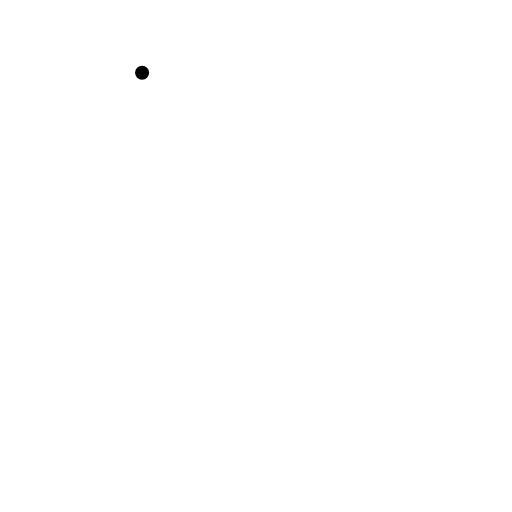
t = 0.00 s
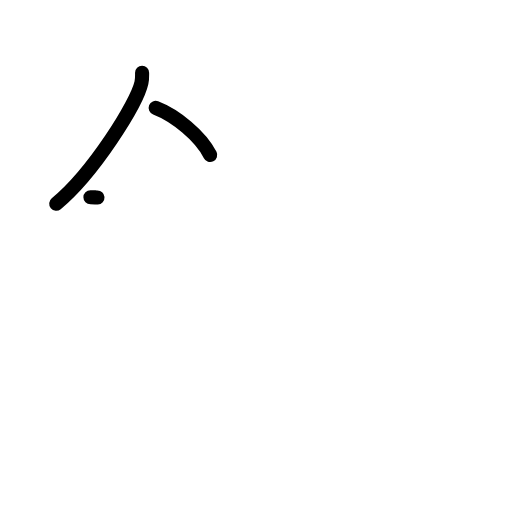
t = 2.17 s
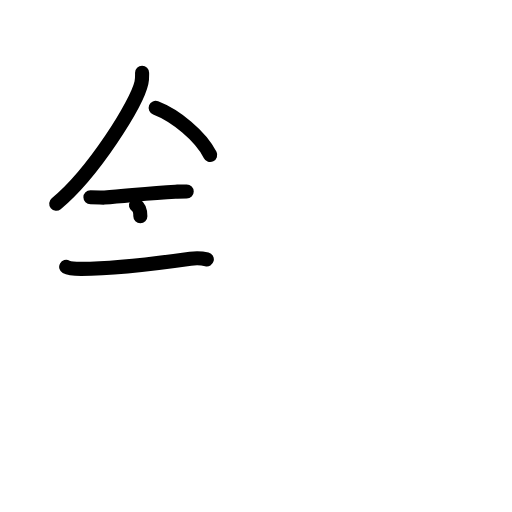
t = 4.38 s
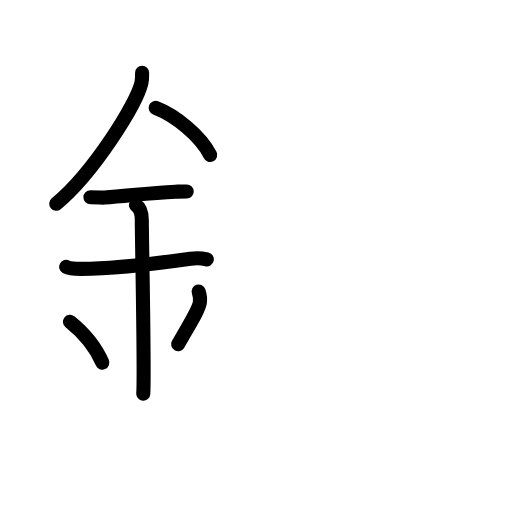
t = 6.63 s
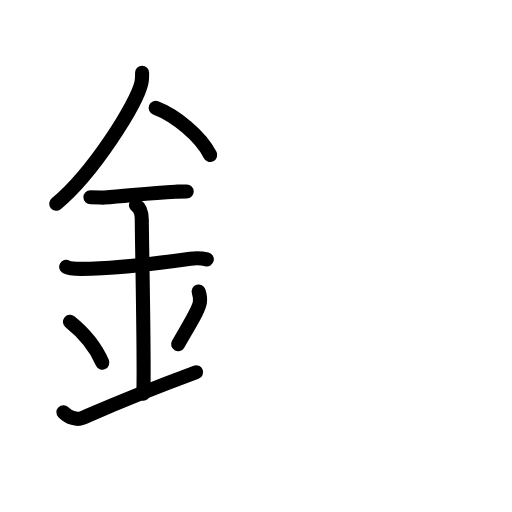
t = 7.75 s
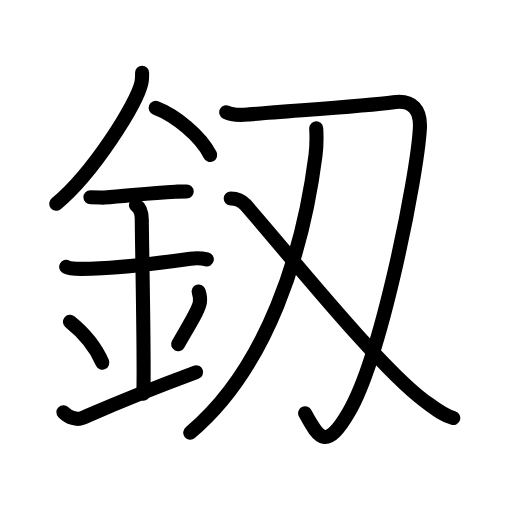
t = 11.00 s

The animated SVG that drew these frames (rendered in a browser with its animation timeline set to each time). Animation: 36 SMIL elements (animate=36); one cycle of 11.00 s.

<?xml version="1.0" encoding="UTF-8"?>
<!--
AniKanjiVG is licensed by CC-BY-SA Paul C. Sommerhoff (https://bitbucket.org/sommerhoff/anikanjivg).
AniKanjiVG uses KanjiVG which is licensed by CC-BY-SA Ulrich Apel (http://kanjivg.tagaini.net).
See also http://creativecommons.org/licenses/by-sa/3.0/
-->
<svg xmlns:kvg='http://kanjivg.tagaini.net' xmlns='http://www.w3.org/2000/svg' width='109' height='109' viewBox='0 0 109 109' style='fill:none;stroke:#000000;stroke-width:3;stroke-linecap:round;stroke-linejoin:round;' id="kvg:kanji_091fc"><g id="kvg:091fc" kvg:element="釼"><g id="kvg:091fc-g1" kvg:element="金" kvg:position="left" kvg:radical="tradit"><path id="kvg:091fc-s1" kvg:type="㇒" d="M30.25,15.49c0,0.71,0.05,1.27-0.14,2.13c-0.97,4.43-10.22,19.21-18.14,25.76"><animate attributeName="d" begin="0.0s" dur="0.5s" from="M30.25,15.49C30.25,15.49,30.25,15.49,30.25,15.49" to="M30.25,15.49c0,0.71,0.05,1.27-0.14,2.13" />
<animate attributeName="d" begin="0.5s" dur="0.5s" from="M30.25,15.49c0,0.71,0.05,1.27-0.14,2.13c0,0,0,0,0,0,0" to="M30.25,15.49c0,0.71,0.05,1.27-0.14,2.13c-0.97,4.43-10.22,19.21-18.14,25.76" />
</path>
<path id="kvg:091fc-s2" kvg:type="㇏" d="M33.14,22.96c4.2,1.62,9.57,5.94,11.61,10.04"><animate attributeName="d" begin="1.0s" dur="1.0s" from="M33.14,22.96C33.14,22.96,33.14,22.96,33.14,22.96" to="M33.14,22.96c4.2,1.62,9.57,5.94,11.61,10.04" />
<animate attributeName="d" begin="0s" dur="1.0s" from="M-100,-100" to="M-100,-100" />
</path>
<path id="kvg:091fc-s3" kvg:type="㇐" d="M19.25,42c1.69,0,2.45,0.09,3,0.06c4.87-0.31,9.36-1.03,15.09-1.25c0.83-0.03,1.01-0.05,2.41-0.05"><animate attributeName="d" begin="2.0s" dur="0.3333333333333333s" from="M19.25,42C19.25,42,19.25,42,19.25,42" to="M19.25,42c1.69,0,2.45,0.09,3,0.06" />
<animate attributeName="d" begin="2.3333333333333335s" dur="0.3333333333333333s" from="M19.25,42c1.69,0,2.45,0.09,3,0.06c0,0,0,0,0,0,0" to="M19.25,42c1.69,0,2.45,0.09,3,0.06c4.87-0.31,9.36-1.03,15.09-1.25" />
<animate attributeName="d" begin="2.6666666666666665s" dur="0.3333333333333333s" from="M19.25,42c1.69,0,2.45,0.09,3,0.06c4.87-0.31,9.36-1.03,15.09-1.25c0,0,0,0,0,0,0" to="M19.25,42c1.69,0,2.45,0.09,3,0.06c4.87-0.31,9.36-1.03,15.09-1.25c0.83-0.03,1.01-0.05,2.41-0.05" />
<animate attributeName="d" begin="0s" dur="2.0s" from="M-100,-100" to="M-100,-100" />
</path>
<path id="kvg:091fc-s4" kvg:type="㇐" d="M14.09,56.81c0.59,0.33,2.56,0.43,3.17,0.43c6.74,0.01,18.49-1.49,23.28-2.17c0.74-0.1,2.38-0.13,3.49,0.15"><animate attributeName="d" begin="3.0s" dur="0.3333333333333333s" from="M14.09,56.81C14.09,56.81,14.09,56.81,14.09,56.81" to="M14.09,56.81c0.59,0.33,2.56,0.43,3.17,0.43" />
<animate attributeName="d" begin="3.3333333333333335s" dur="0.3333333333333333s" from="M14.09,56.81c0.59,0.33,2.56,0.43,3.17,0.43c0,0,0,0,0,0,0" to="M14.09,56.81c0.59,0.33,2.56,0.43,3.17,0.43c6.74,0.01,18.49-1.49,23.28-2.17" />
<animate attributeName="d" begin="3.6666666666666665s" dur="0.3333333333333333s" from="M14.09,56.81c0.59,0.33,2.56,0.43,3.17,0.43c6.74,0.01,18.49-1.49,23.28-2.17c0,0,0,0,0,0,0" to="M14.09,56.81c0.59,0.33,2.56,0.43,3.17,0.43c6.74,0.01,18.49-1.49,23.28-2.17c0.74-0.1,2.38-0.13,3.49,0.15" />
<animate attributeName="d" begin="0s" dur="3.0s" from="M-100,-100" to="M-100,-100" />
</path>
<path id="kvg:091fc-s5" kvg:type="㇑a" d="M28.95,43.69c1.24,0.78,1.24,2.52,1.24,3.14c0,4.35,0.62,32.63,0.31,36.98"><animate attributeName="d" begin="4.0s" dur="0.5s" from="M28.95,43.69C28.95,43.69,28.95,43.69,28.95,43.69" to="M28.95,43.69c1.24,0.78,1.24,2.52,1.24,3.14" />
<animate attributeName="d" begin="4.5s" dur="0.5s" from="M28.95,43.69c1.24,0.78,1.24,2.52,1.24,3.14c0,0,0,0,0,0,0" to="M28.95,43.69c1.24,0.78,1.24,2.52,1.24,3.14c0,4.35,0.62,32.63,0.31,36.98" />
<animate attributeName="d" begin="0s" dur="4.0s" from="M-100,-100" to="M-100,-100" />
</path>
<path id="kvg:091fc-s6" kvg:type="㇔" d="M14.89,68.51c4.08,3.26,6.07,6.79,6.9,8.69"><animate attributeName="d" begin="5.0s" dur="1.0s" from="M14.89,68.51C14.89,68.51,14.89,68.51,14.89,68.51" to="M14.89,68.51c4.08,3.26,6.07,6.79,6.9,8.69" />
<animate attributeName="d" begin="0s" dur="5.0s" from="M-100,-100" to="M-100,-100" />
</path>
<path id="kvg:091fc-s7" kvg:type="㇒" d="M42.29,62.05c0.23,0.71,0.35,1.75,0.26,2.35c-0.23,1.54-2.05,4.36-4.63,8.88"><animate attributeName="d" begin="6.0s" dur="0.5s" from="M42.29,62.05C42.29,62.05,42.29,62.05,42.29,62.05" to="M42.29,62.05c0.23,0.71,0.35,1.75,0.26,2.35" />
<animate attributeName="d" begin="6.5s" dur="0.5s" from="M42.29,62.05c0.23,0.71,0.35,1.75,0.26,2.35c0,0,0,0,0,0,0" to="M42.29,62.05c0.23,0.71,0.35,1.75,0.26,2.35c-0.23,1.54-2.05,4.36-4.63,8.88" />
<animate attributeName="d" begin="0s" dur="6.0s" from="M-100,-100" to="M-100,-100" />
</path>
<path id="kvg:091fc-s8" kvg:type="㇐" d="M13.5,87.75c1.25,1.25,2.92,1.68,4,1.25c1.25-0.5,8.75-4,24.25-9.75"><animate attributeName="d" begin="7.0s" dur="0.5s" from="M13.5,87.75C13.5,87.75,13.5,87.75,13.5,87.75" to="M13.5,87.75c1.25,1.25,2.92,1.68,4,1.25" />
<animate attributeName="d" begin="7.5s" dur="0.5s" from="M13.5,87.75c1.25,1.25,2.92,1.68,4,1.25c0,0,0,0,0,0,0" to="M13.5,87.75c1.25,1.25,2.92,1.68,4,1.25c1.25-0.5,8.75-4,24.25-9.75" />
<animate attributeName="d" begin="0s" dur="7.0s" from="M-100,-100" to="M-100,-100" />
</path>
</g>
<g id="kvg:091fc-g2" kvg:element="刄" kvg:position="right"><g id="kvg:091fc-g3" kvg:element="刀"><path id="kvg:091fc-s9" kvg:type="㇆" d="M48.16,23.9c1.57,0.83,3.52,0.57,4.91,0.45c9.98-0.85,24.52-1.74,30.72-2.59c4.03-0.55,5.82,1.66,5.6,5.55c-0.59,10.25-8.15,48.44-15.11,60.41c-4.75,8.16-6.31,5.81-9.32,0.26"><animate attributeName="d" begin="8.0s" dur="0.2s" from="M48.16,23.9C48.16,23.9,48.16,23.9,48.16,23.9" to="M48.16,23.9c1.57,0.83,3.52,0.57,4.91,0.45" />
<animate attributeName="d" begin="8.2s" dur="0.2s" from="M48.16,23.9c1.57,0.83,3.52,0.57,4.91,0.45c0,0,0,0,0,0,0" to="M48.16,23.9c1.57,0.83,3.52,0.57,4.91,0.45c9.98-0.85,24.52-1.74,30.72-2.59" />
<animate attributeName="d" begin="8.4s" dur="0.2s" from="M48.16,23.9c1.57,0.83,3.52,0.57,4.91,0.45c9.98-0.85,24.52-1.74,30.72-2.59c0,0,0,0,0,0,0" to="M48.16,23.9c1.57,0.83,3.52,0.57,4.91,0.45c9.98-0.85,24.52-1.74,30.72-2.59c4.03-0.55,5.82,1.66,5.6,5.55" />
<animate attributeName="d" begin="8.6s" dur="0.2s" from="M48.16,23.9c1.57,0.83,3.52,0.57,4.91,0.45c9.98-0.85,24.52-1.74,30.72-2.59c4.03-0.55,5.82,1.66,5.6,5.55c0,0,0,0,0,0,0" to="M48.16,23.9c1.57,0.83,3.52,0.57,4.91,0.45c9.98-0.85,24.52-1.74,30.72-2.59c4.03-0.55,5.82,1.66,5.6,5.55c-0.59,10.25-8.15,48.44-15.11,60.41" />
<animate attributeName="d" begin="8.8s" dur="0.2s" from="M48.16,23.9c1.57,0.83,3.52,0.57,4.91,0.45c9.98-0.85,24.52-1.74,30.72-2.59c4.03-0.55,5.82,1.66,5.6,5.55c-0.59,10.25-8.15,48.44-15.11,60.41c0,0,0,0,0,0,0" to="M48.16,23.9c1.57,0.83,3.52,0.57,4.91,0.45c9.98-0.85,24.52-1.74,30.72-2.59c4.03-0.55,5.82,1.66,5.6,5.55c-0.59,10.25-8.15,48.44-15.11,60.41c-4.75,8.16-6.31,5.81-9.32,0.26" />
<animate attributeName="d" begin="0s" dur="8.0s" from="M-100,-100" to="M-100,-100" />
</path>
<g id="kvg:091fc-g4" kvg:element="乂" kvg:part="1"><g id="kvg:091fc-g5" kvg:element="丿"><path id="kvg:091fc-s10" kvg:type="㇒" d="M67.32,27.33c0.08,1.44,0.11,3.72-0.16,5.8C64.56,53.43,57,78.25,40.5,92.11"><animate attributeName="d" begin="9.0s" dur="0.5s" from="M67.32,27.33C67.32,27.33,67.32,27.33,67.32,27.33" to="M67.32,27.33c0.08,1.44,0.11,3.72-0.16,5.8" />
<animate attributeName="d" begin="9.5s" dur="0.5s" from="M67.32,27.33c0.08,1.44,0.11,3.72-0.16,5.8c0,0,0,0,0,0,0" to="M67.32,27.33c0.08,1.44,0.11,3.72-0.16,5.8C64.56,53.43,57,78.25,40.5,92.11" />
<animate attributeName="d" begin="0s" dur="9.0s" from="M-100,-100" to="M-100,-100" />
</path>
</g>
</g>
</g>
<g id="kvg:091fc-g6" kvg:element="乂" kvg:part="2"><path id="kvg:091fc-s11" kvg:type="㇏" d="M49.12,42.25c1.51,0,2.42,0.54,3.11,1.33c8.15,9.2,28.47,34.69,38.2,41.81c2.37,1.74,3.94,3.01,6.06,3.61"><animate attributeName="d" begin="10.0s" dur="0.3333333333333333s" from="M49.12,42.25C49.12,42.25,49.12,42.25,49.12,42.25" to="M49.12,42.25c1.51,0,2.42,0.54,3.11,1.33" />
<animate attributeName="d" begin="10.333333333333334s" dur="0.3333333333333333s" from="M49.12,42.25c1.51,0,2.42,0.54,3.11,1.33c0,0,0,0,0,0,0" to="M49.12,42.25c1.51,0,2.42,0.54,3.11,1.33c8.15,9.2,28.47,34.69,38.2,41.81" />
<animate attributeName="d" begin="10.666666666666666s" dur="0.3333333333333333s" from="M49.12,42.25c1.51,0,2.42,0.54,3.11,1.33c8.15,9.2,28.47,34.69,38.2,41.81c0,0,0,0,0,0,0" to="M49.12,42.25c1.51,0,2.42,0.54,3.11,1.33c8.15,9.2,28.47,34.69,38.2,41.81c2.37,1.74,3.94,3.01,6.06,3.61" />
<animate attributeName="d" begin="0s" dur="10.0s" from="M-100,-100" to="M-100,-100" />
</path>
</g>
</g>
</g>
</svg>
